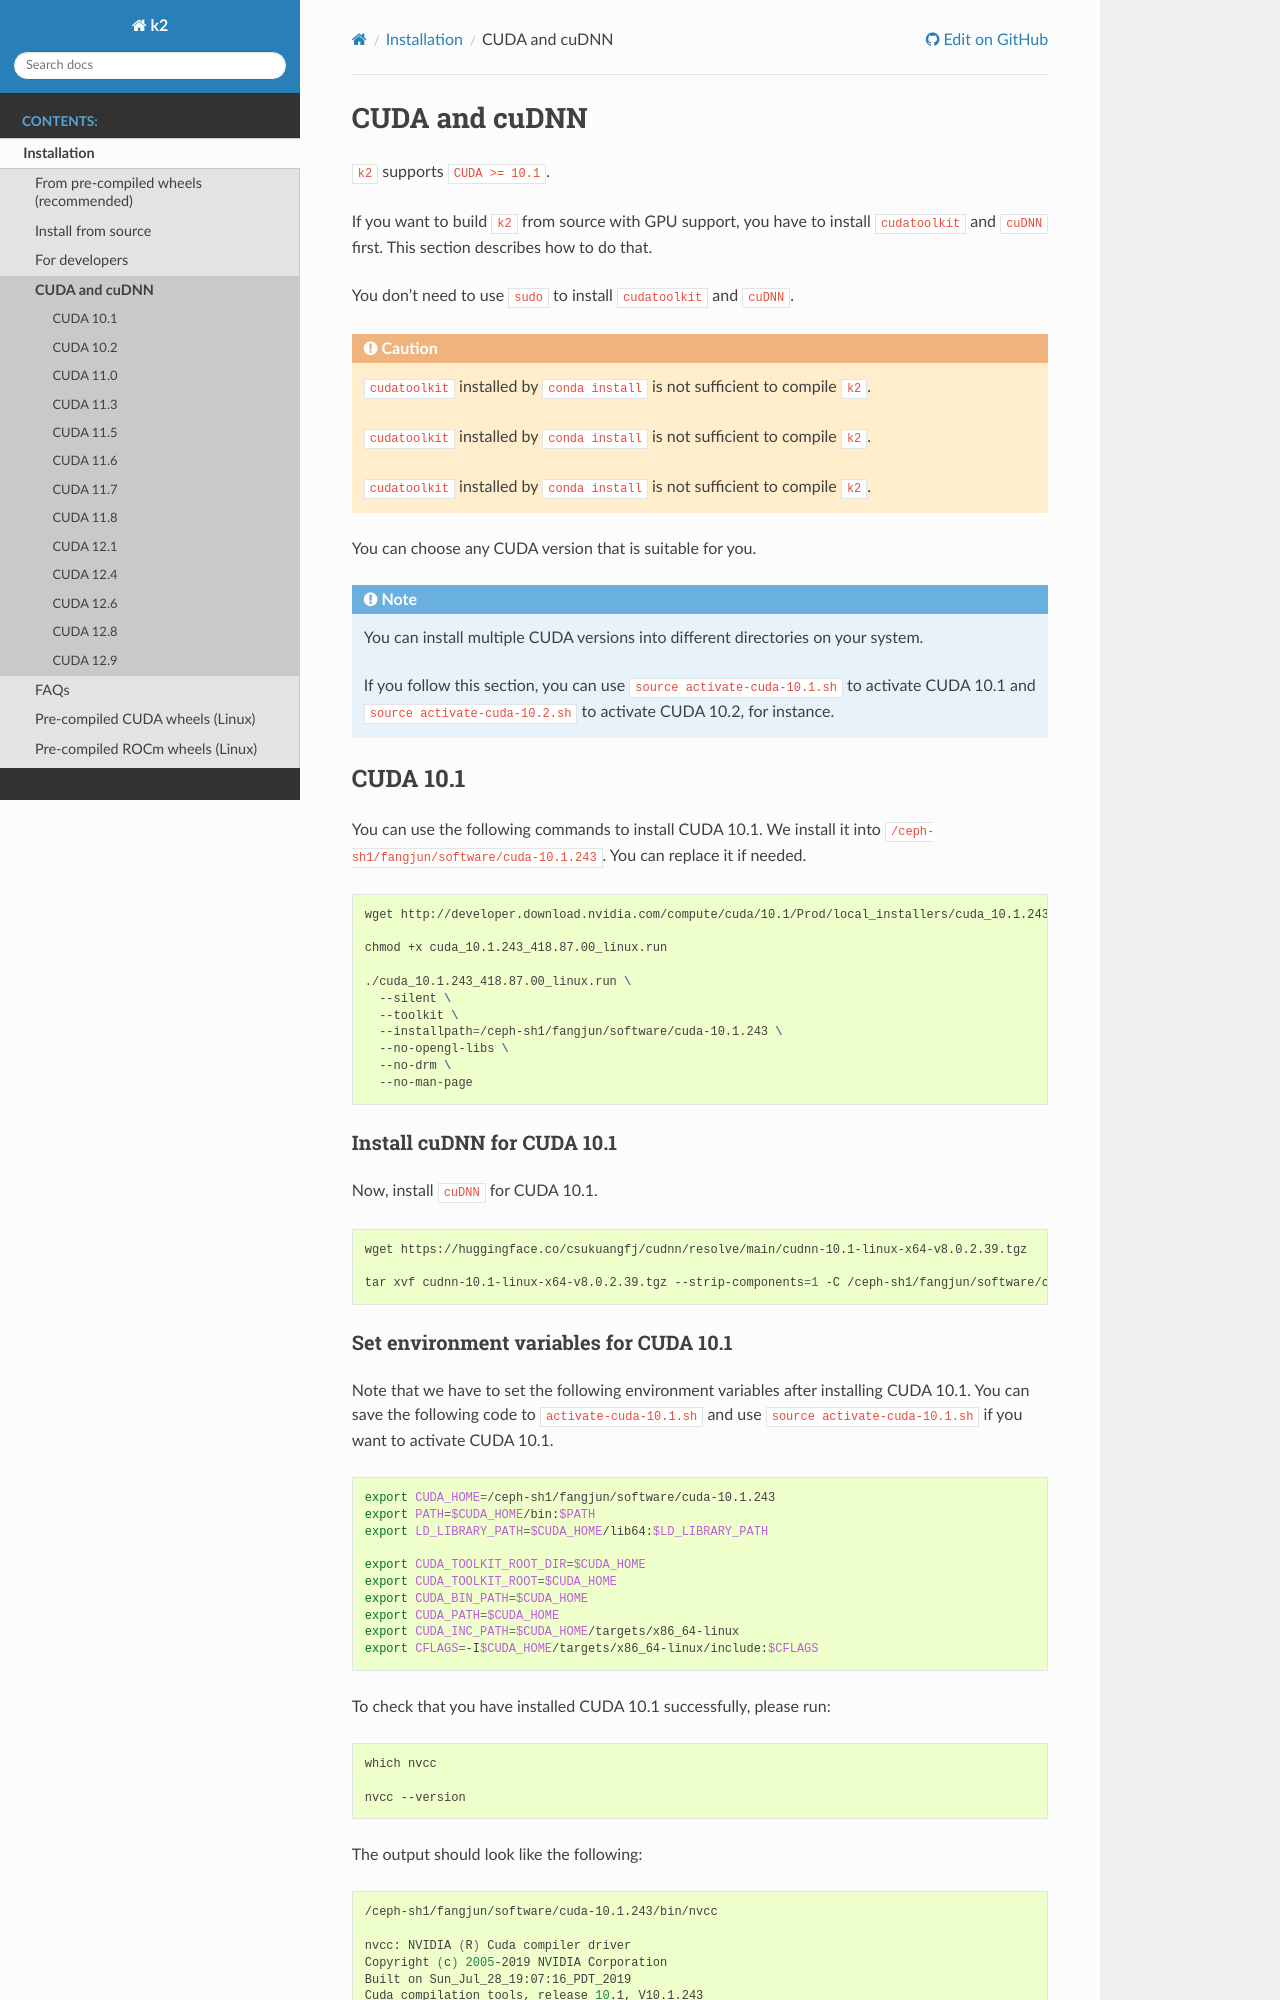

repository: csukuangfj/k2 · page: installation/cuda-cudnn.html · generator: sphinx

.. _cuda_and_cudnn:

CUDA and cuDNN
==============

``k2`` supports ``CUDA >= 10.1``.

If you want to build ``k2`` from source with GPU support, you have to install
``cudatoolkit`` and ``cuDNN`` first. This section describes how to do that.

You don't need to use ``sudo`` to install ``cudatoolkit`` and ``cuDNN``.

.. caution::

  ``cudatoolkit`` installed by ``conda install`` is not sufficient to compile ``k2``.

  ``cudatoolkit`` installed by ``conda install`` is not sufficient to compile ``k2``.

  ``cudatoolkit`` installed by ``conda install`` is not sufficient to compile ``k2``.


You can choose any CUDA version that is suitable for you.

.. note::

  You can install multiple CUDA versions into different directories on your
  system.


  If you follow this section, you can use ``source activate-cuda-10.1.sh``
  to activate CUDA 10.1 and ``source activate-cuda-10.2.sh`` to activate
  CUDA 10.2, for instance.


CUDA 10.1
---------

You can use the following commands to install CUDA 10.1. We install it
into ``/ceph-sh1/fangjun/software/cuda-10.1.243``. You can replace it
if needed.

.. code-block:: bash

  wget http://developer.download.nvidia.com/compute/cuda/10.1/Prod/local_installers/cuda_10.1.243_418.87.00_linux.run

  chmod +x cuda_10.1.243_418.87.00_linux.run

  ./cuda_10.1.243_418.87.00_linux.run \
    --silent \
    --toolkit \
    --installpath=/ceph-sh1/fangjun/software/cuda-10.1.243 \
    --no-opengl-libs \
    --no-drm \
    --no-man-page

Install cuDNN for CUDA 10.1
^^^^^^^^^^^^^^^^^^^^^^^^^^^

Now, install ``cuDNN`` for CUDA 10.1.

.. code-block:: bash

  wget https://huggingface.co/csukuangfj/cudnn/resolve/main/cudnn-10.1-linux-x64-v8.0.2.39.tgz

  tar xvf cudnn-10.1-linux-x64-v8.0.2.39.tgz --strip-components=1 -C /ceph-sh1/fangjun/software/cuda-10.1.243

Set environment variables for CUDA 10.1
^^^^^^^^^^^^^^^^^^^^^^^^^^^^^^^^^^^^^^^

Note that we have to set the following environment variables after installing
CUDA 10.1. You can save the following code to ``activate-cuda-10.1.sh``
and use ``source activate-cuda-10.1.sh`` if you want to activate CUDA 10.1.

.. code-block:: bash

  export CUDA_HOME=/ceph-sh1/fangjun/software/cuda-10.1.243
  export PATH=$CUDA_HOME/bin:$PATH
  export LD_LIBRARY_PATH=$CUDA_HOME/lib64:$LD_LIBRARY_PATH

  export CUDA_TOOLKIT_ROOT_DIR=$CUDA_HOME
  export CUDA_TOOLKIT_ROOT=$CUDA_HOME
  export CUDA_BIN_PATH=$CUDA_HOME
  export CUDA_PATH=$CUDA_HOME
  export CUDA_INC_PATH=$CUDA_HOME/targets/x86_64-linux
  export CFLAGS=-I$CUDA_HOME/targets/x86_64-linux/include:$CFLAGS


To check that you have installed CUDA 10.1 successfully, please run:

.. code-block:: bash

  which nvcc

  nvcc --version

The output should look like the following:

.. code-block:: bash

  /ceph-sh1/fangjun/software/cuda-10.1.243/bin/nvcc

  nvcc: NVIDIA (R) Cuda compiler driver
  Copyright (c) 2005-2019 NVIDIA Corporation
  Built on Sun_Jul_28_19:07:16_PDT_2019
  Cuda compilation tools, release 10.1, V10.1.243
